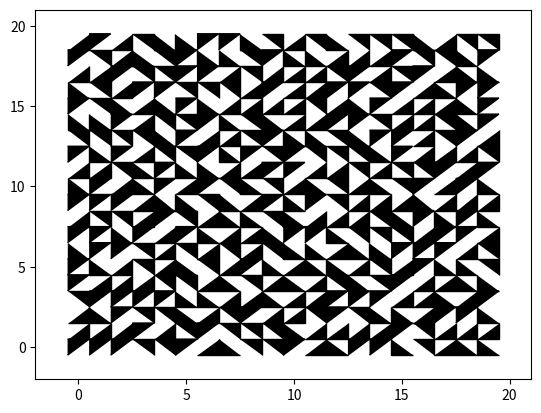

The matplotlib source for this figure:
from matplotlib.patches import Polygon
from matplotlib import pyplot as plt
from random import choice
from itertools import cycle

class Tile:
    ##locations defined as
    #a           b
    #-------------
    #|           |
    #|  center   |
    #|           |
    #-------------
    #c           d
    #
    def __init__(self, xcenter, ycenter, style):
        self.a, self.b, self.c, self.d = [xcenter-.5, ycenter+.5],[xcenter+.5, ycenter+.5],  [xcenter-.5, ycenter-.5], [xcenter+.5, ycenter-.5]
        if style == 'lowleft':
            self.p = [self.a, self.c, self.d]
        if style == 'lowright':
            self.p = [self.c, self.d, self.b]
        if style == 'upleft':
            self.p = [self.a, self.b, self.c]
        if style == 'upright':
            self.p = [self.a, self.b, self.d]
    def return_tile(self):
        return Polygon(self.p, closed=False, color='k')
        
ax = plt.gca()

c = cycle(['lowleft',  'upleft'])#,'lowright',  'upleft'])
for i in range(20):
    for j in range(20):
        #random
        a = Tile(i, j, choice(['lowleft', 'lowright', 'upleft', 'upright'])).return_tile()
        #cycle 4
        #a = Tile(i, j, c.next()).return_tile()
        ax.add_patch(a)

ax.set_xlim(-2,21)
ax.set_ylim(-2,21)        
plt.show()
